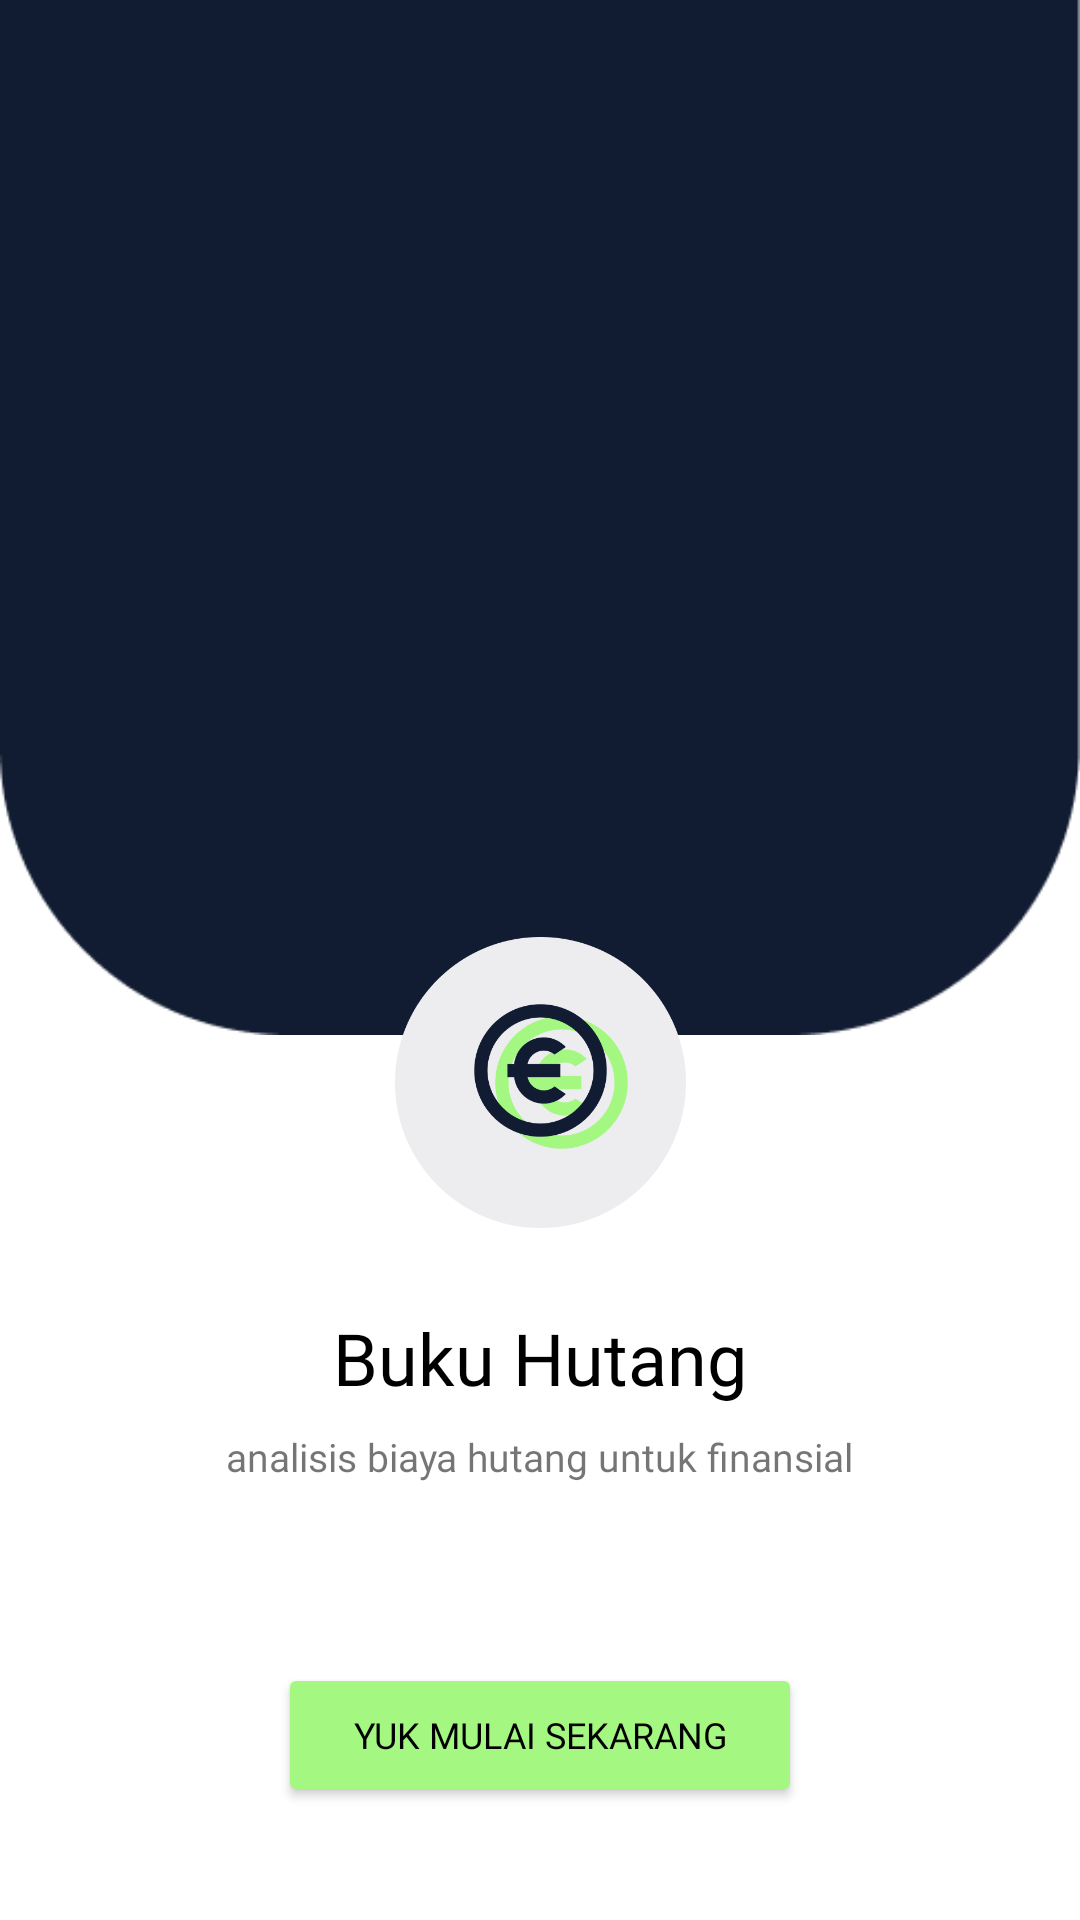

Reconstruct the res/layout file that produces this screen, plus the resources it refers to.
<!-- AndroidManifest.xml: application theme Theme.BukuHutang -->
<!-- res/layout/fragment_on_boarding.xml -->
<?xml version="1.0" encoding="utf-8"?>
<androidx.constraintlayout.widget.ConstraintLayout xmlns:android="http://schemas.android.com/apk/res/android"
    xmlns:app="http://schemas.android.com/apk/res-auto"
    xmlns:tools="http://schemas.android.com/tools"
    android:layout_width="match_parent"
    android:layout_height="match_parent"
    tools:context=".ui.fragment.OnBoardingFragment">


    <ImageView
        android:id="@+id/imageView2"
        android:layout_width="wrap_content"
        android:layout_height="wrap_content"
        android:layout_marginTop="-100dp"
        android:src="@drawable/rectangle"
        app:layout_constraintEnd_toEndOf="parent"
        app:layout_constraintStart_toStartOf="parent"
        app:layout_constraintTop_toTopOf="parent" />

    <ImageView
        android:id="@+id/imageView4"
        android:layout_width="97dp"
        android:layout_height="97dp"
        android:layout_marginTop="412dp"
        android:src="@drawable/ellipse"
        app:layout_constraintEnd_toEndOf="parent"
        app:layout_constraintStart_toStartOf="parent"
        app:layout_constraintTop_toTopOf="@+id/imageView2" />

    <TextView
        android:id="@+id/textView2"
        android:layout_width="wrap_content"
        android:layout_height="wrap_content"
        android:layout_marginTop="24dp"
        android:fontFamily="@font/quicksand_bold"
        android:text="@string/buku_hutang"
        android:textColor="#000000"
        android:textSize="24sp"
        app:layout_constraintEnd_toEndOf="parent"
        app:layout_constraintHorizontal_bias="0.5"
        app:layout_constraintStart_toStartOf="parent"
        app:layout_constraintTop_toBottomOf="@+id/imageView2" />

    <TextView
        android:id="@+id/textView4"
        android:layout_width="wrap_content"
        android:layout_height="wrap_content"
        android:layout_marginTop="8dp"
        android:fontFamily="@font/quicksand"
        android:text="@string/analisis_biaya_hutang_untuk_finansial"
        android:textSize="13sp"
        app:layout_constraintEnd_toEndOf="parent"
        app:layout_constraintHorizontal_bias="0.5"
        app:layout_constraintStart_toStartOf="parent"
        app:layout_constraintTop_toBottomOf="@+id/textView2" />

    <Button
        android:id="@+id/button"
        android:layout_width="wrap_content"
        android:layout_height="wrap_content"
        android:layout_marginTop="60dp"
        android:backgroundTint="@color/lime"
        android:fontFamily="@font/quicksand_bold"
        android:paddingHorizontal="25dp"
        android:paddingVertical="13dp"
        android:text="yuk mulai sekarang"
        android:textColor="@color/black"
        android:textSize="12sp"
        app:cornerRadius="20dp"
        app:layout_constraintEnd_toEndOf="parent"
        app:layout_constraintHorizontal_bias="0.5"
        app:layout_constraintStart_toStartOf="parent"
        app:layout_constraintTop_toBottomOf="@+id/textView4" />
</androidx.constraintlayout.widget.ConstraintLayout>
<!-- resources referenced by this layout -->
<resources>
  <color name="black">#FF000000</color>
  <color name="lime">#A4F882</color>
  <!-- drawable ellipse: png bitmap (drawable-v24, 20651 bytes) -->
  <!-- drawable rectangle: png bitmap (drawable-v24, 4233 bytes) -->
  <string name="analisis_biaya_hutang_untuk_finansial">analisis biaya hutang untuk finansial</string>
  <string name="buku_hutang">Buku Hutang</string>
  <style name="Theme.BukuHutang" parent="Theme.MaterialComponents.DayNight.DarkActionBar">
          
          <item name="colorPrimary">@color/teal_700</item>
          <item name="colorPrimaryVariant">@color/lime</item>
          <item name="colorOnPrimary">@color/white</item>
          
          <item name="colorSecondary">@color/teal_200</item>
          <item name="colorSecondaryVariant">@color/teal_700</item>
          <item name="colorOnSecondary">@color/black</item>
          
          <item name="android:statusBarColor">@color/blue_700</item>
          
      </style>
  <color name="teal_700">#FF018786</color>
  <color name="white">#FFFFFFFF</color>
  <color name="teal_200">#FF03DAC5</color>
  <color name="blue_700">#111B31</color>
</resources>
